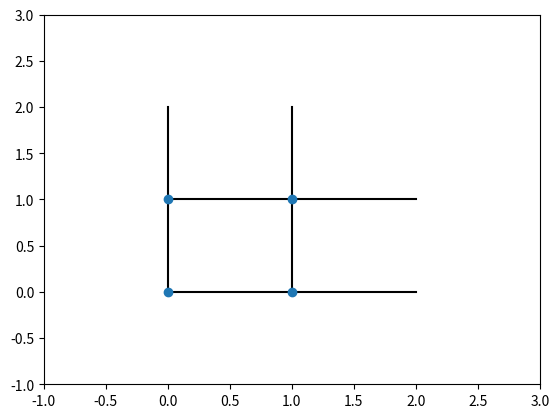

Write Python code to recreate this figure.
from itertools import product
import matplotlib.pyplot as plt


class AcocMatrix:
    def __init__(self, x_size, y_size):
        self.x_size = x_size
        self.y_size = y_size
        self.vertices = self.init_vertices(x_size, y_size)
        self.edges = self.init_matrix_edges(x_size, y_size)

    def init_matrix_edges(self, x_size, y_size):
        edges = []

        for x, y in self.vertices:
            if not x == x_size:
                east_neighbor = (x + 1, y)
                edges.append(AcocEdge((x, y), east_neighbor))
            if not y == y_size:
                south_neighbor = (x, y + 1)
                edges.append(AcocEdge((x, y), south_neighbor))
        return edges

    def init_vertices(self, x_size, y_size):
        return list(product(range(0, x_size), range(0, y_size)))

    def get_connected_edges(self, vertex):
        edges = []
        for edge in self.edges:
            if edge.a_vertex == vertex or edge.b_vertex == vertex:
                edges.append(edge)
        return edges

    def show_plot(self):
        x_coord, y_coord = zip(*self.vertices)
        for edge in self.edges:
            plt.plot([edge.a_vertex[0], edge.b_vertex[0]], [edge.a_vertex[1], edge.b_vertex[1]], 'k-')
        plt.plot(x_coord, y_coord, 'o')
        plt.axis([min(x_coord)-1, self.x_size + 1, min(y_coord)-1, self.y_size + 1])
        plt.show()


class AcocEdge:
    def __init__(self, a_vertex, b_vertex, pheromone_strength=0.1):
        self.a_vertex = a_vertex
        self.b_vertex = b_vertex
        self.pheromone_strength = pheromone_strength

    def __repr__(self):
        return str((self.a_vertex, self.b_vertex, self.pheromone_strength))

    def have_vertices(self, vertex_a, vertex_b):
        if (self.a_vertex == vertex_a or self.a_vertex == vertex_b) and \
                (self.b_vertex == vertex_a or self.b_vertex == vertex_b):
            return True
        return False


if __name__ == "__main__":
    matrix = AcocMatrix(2, 2)
    matrix.show_plot()
